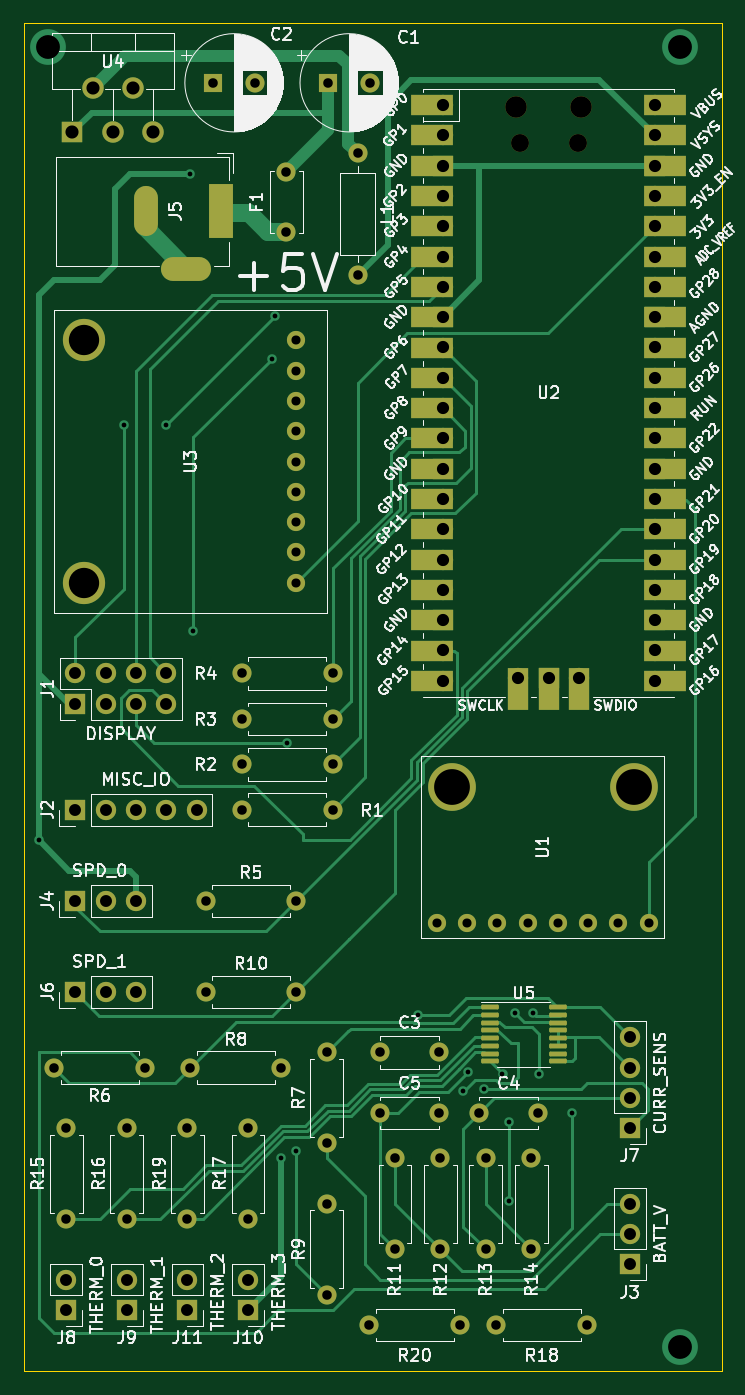
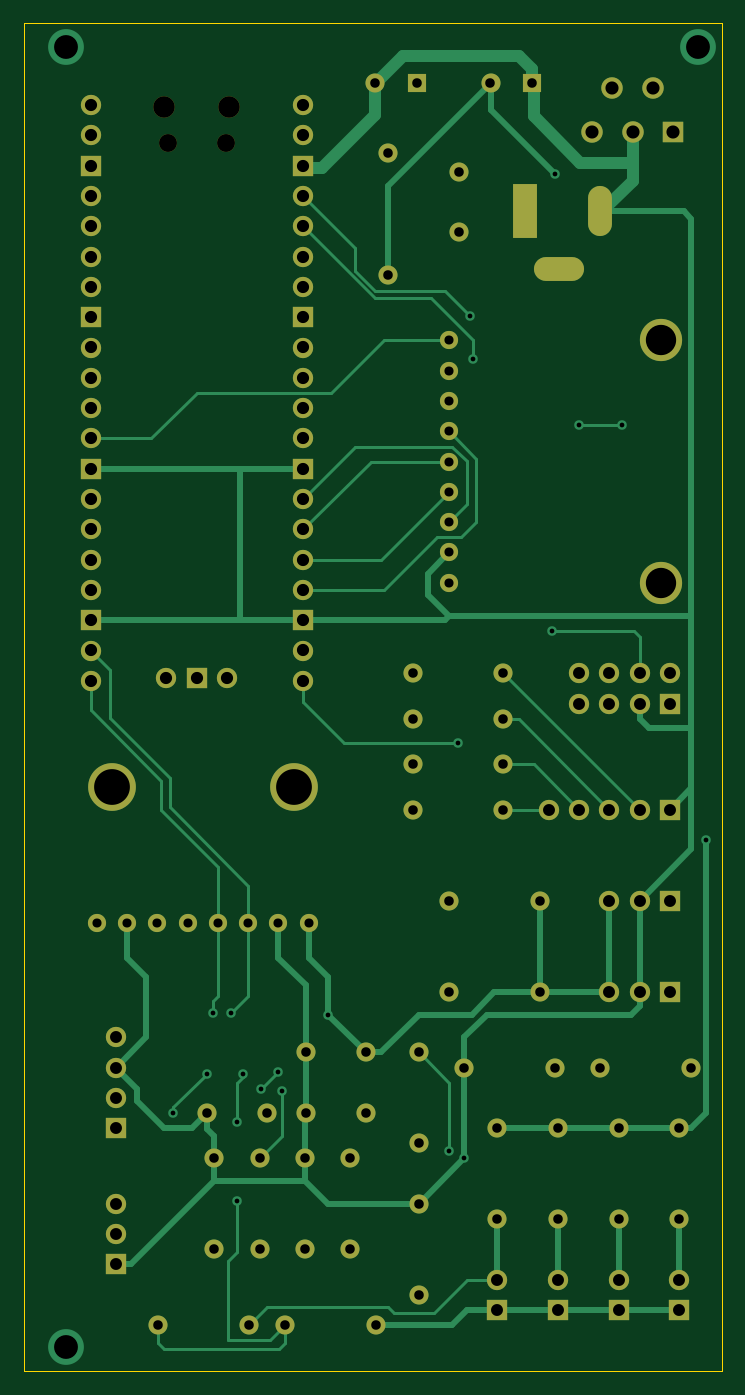
Circuit board: 11 layer files. Board 58.5 x 113.0 mm.
- bottom_copper: RICM Greenpower Telemetry Module-B_Cu.gbr (22596 bytes)
- bottom_mask: RICM Greenpower Telemetry Module-B_Mask.gbr (6028 bytes)
- paste: RICM Greenpower Telemetry Module-B_Paste.gbr (479 bytes)
- bottom_silk: RICM Greenpower Telemetry Module-B_Silkscreen.gbr (480 bytes)
- outline: RICM Greenpower Telemetry Module-Edge_Cuts.gbr (705 bytes)
- top_copper: RICM Greenpower Telemetry Module-F_Cu.gbr (30404 bytes)
- top_mask: RICM Greenpower Telemetry Module-F_Mask.gbr (8442 bytes)
- paste: RICM Greenpower Telemetry Module-F_Paste.gbr (1535 bytes)
- top_silk: RICM Greenpower Telemetry Module-F_Silkscreen.gbr (119813 bytes)
- drill: RICM Greenpower Telemetry Module-NPTH.drl (463 bytes)
- drill: RICM Greenpower Telemetry Module-PTH.drl (3838 bytes)

=== bottom_copper: RICM Greenpower Telemetry Module-B_Cu.gbr (22596 bytes, source omitted) ===
=== bottom_mask: RICM Greenpower Telemetry Module-B_Mask.gbr ===
%TF.GenerationSoftware,KiCad,Pcbnew,(6.0.5)*%
%TF.CreationDate,2022-08-05T12:45:14-04:00*%
%TF.ProjectId,RICM Greenpower Telemetry Module,5249434d-2047-4726-9565-6e706f776572,rev?*%
%TF.SameCoordinates,Original*%
%TF.FileFunction,Soldermask,Bot*%
%TF.FilePolarity,Negative*%
%FSLAX46Y46*%
G04 Gerber Fmt 4.6, Leading zero omitted, Abs format (unit mm)*
G04 Created by KiCad (PCBNEW (6.0.5)) date 2022-08-05 12:45:14*
%MOMM*%
%LPD*%
G01*
G04 APERTURE LIST*
%ADD10O,1.500000X1.500000*%
%ADD11O,1.800000X1.800000*%
%ADD12O,1.700000X1.700000*%
%ADD13R,1.700000X1.700000*%
%ADD14C,1.600000*%
%ADD15O,1.600000X1.600000*%
%ADD16R,1.600000X1.600000*%
%ADD17R,1.800000X1.800000*%
%ADD18R,2.000000X4.600000*%
%ADD19O,2.000000X4.200000*%
%ADD20O,4.200000X2.000000*%
%ADD21C,3.540000*%
%ADD22C,1.524000*%
%ADD23C,4.000000*%
G04 APERTURE END LIST*
D10*
%TO.C,U2*%
X53575000Y-22030000D03*
X58425000Y-22030000D03*
D11*
X53275000Y-19000000D03*
X58725000Y-19000000D03*
D12*
X47110000Y-18870000D03*
X47110000Y-21410000D03*
D13*
X47110000Y-23950000D03*
D12*
X47110000Y-26490000D03*
X47110000Y-29030000D03*
X47110000Y-31570000D03*
X47110000Y-34110000D03*
D13*
X47110000Y-36650000D03*
D12*
X47110000Y-39190000D03*
X47110000Y-41730000D03*
X47110000Y-44270000D03*
X47110000Y-46810000D03*
D13*
X47110000Y-49350000D03*
D12*
X47110000Y-51890000D03*
X47110000Y-54430000D03*
X47110000Y-56970000D03*
X47110000Y-59510000D03*
D13*
X47110000Y-62050000D03*
D12*
X47110000Y-64590000D03*
X47110000Y-67130000D03*
X64890000Y-67130000D03*
X64890000Y-64590000D03*
D13*
X64890000Y-62050000D03*
D12*
X64890000Y-59510000D03*
X64890000Y-56970000D03*
X64890000Y-54430000D03*
X64890000Y-51890000D03*
D13*
X64890000Y-49350000D03*
D12*
X64890000Y-46810000D03*
X64890000Y-44270000D03*
X64890000Y-41730000D03*
X64890000Y-39190000D03*
D13*
X64890000Y-36650000D03*
D12*
X64890000Y-34110000D03*
X64890000Y-31570000D03*
X64890000Y-29030000D03*
X64890000Y-26490000D03*
D13*
X64890000Y-23950000D03*
D12*
X64890000Y-21410000D03*
X64890000Y-18870000D03*
X53460000Y-66900000D03*
D13*
X56000000Y-66900000D03*
D12*
X58540000Y-66900000D03*
%TD*%
D13*
%TO.C,J4*%
X16325000Y-85590000D03*
D12*
X18865000Y-85590000D03*
X21405000Y-85590000D03*
%TD*%
D14*
%TO.C,R8*%
X25970000Y-99550000D03*
D15*
X33590000Y-99550000D03*
%TD*%
D14*
%TO.C,R7*%
X37400000Y-105900000D03*
D15*
X37400000Y-98280000D03*
%TD*%
D16*
%TO.C,C1*%
X37525349Y-17000000D03*
D14*
X41025349Y-17000000D03*
%TD*%
D17*
%TO.C,U4*%
X16064000Y-21158000D03*
D11*
X17764000Y-17458000D03*
X19464000Y-21158000D03*
X21164000Y-17458000D03*
X22864000Y-21158000D03*
%TD*%
D14*
%TO.C,R9*%
X37400000Y-118600000D03*
D15*
X37400000Y-110980000D03*
%TD*%
D14*
%TO.C,R16*%
X20636000Y-112250000D03*
D15*
X20636000Y-104630000D03*
%TD*%
D14*
%TO.C,C4*%
X50140000Y-103360000D03*
X55140000Y-103360000D03*
%TD*%
D13*
%TO.C,J6*%
X16325000Y-93210000D03*
D12*
X18865000Y-93210000D03*
X21405000Y-93210000D03*
%TD*%
D14*
%TO.C,R4*%
X30290000Y-66510000D03*
D15*
X37910000Y-66510000D03*
%TD*%
D13*
%TO.C,J8*%
X15556000Y-119870000D03*
D12*
X15556000Y-117330000D03*
%TD*%
D14*
%TO.C,F1*%
X34000000Y-29500000D03*
X34000000Y-24500000D03*
%TD*%
D18*
%TO.C,J5*%
X28510000Y-27780000D03*
D19*
X22210000Y-27780000D03*
D20*
X25610000Y-32580000D03*
%TD*%
D13*
%TO.C,J9*%
X20636000Y-119870000D03*
D12*
X20636000Y-117330000D03*
%TD*%
D14*
%TO.C,R13*%
X50735000Y-114790000D03*
D15*
X50735000Y-107170000D03*
%TD*%
D14*
%TO.C,R3*%
X30290000Y-70320000D03*
D15*
X37910000Y-70320000D03*
%TD*%
D13*
%TO.C,J7*%
X62800000Y-104630000D03*
D12*
X62800000Y-102090000D03*
X62800000Y-99550000D03*
X62800000Y-97010000D03*
%TD*%
D13*
%TO.C,J3*%
X62800000Y-116055000D03*
D12*
X62800000Y-113515000D03*
X62800000Y-110975000D03*
%TD*%
D14*
%TO.C,R12*%
X46925000Y-114790000D03*
D15*
X46925000Y-107170000D03*
%TD*%
D14*
%TO.C,R17*%
X30796000Y-112250000D03*
D15*
X30796000Y-104630000D03*
%TD*%
D13*
%TO.C,J1*%
X16330000Y-69055000D03*
D12*
X18870000Y-69055000D03*
X21410000Y-69055000D03*
X23950000Y-69055000D03*
X23950000Y-66515000D03*
X21410000Y-66515000D03*
X18870000Y-66515000D03*
X16330000Y-66515000D03*
%TD*%
D15*
%TO.C,L1*%
X40000000Y-33080000D03*
D14*
X40000000Y-22920000D03*
%TD*%
%TO.C,R14*%
X54545000Y-114790000D03*
D15*
X54545000Y-107170000D03*
%TD*%
D16*
%TO.C,C2*%
X27873349Y-17000000D03*
D14*
X31373349Y-17000000D03*
%TD*%
%TO.C,R10*%
X27240000Y-93210000D03*
D15*
X34860000Y-93210000D03*
%TD*%
D13*
%TO.C,J2*%
X16325000Y-77940000D03*
D12*
X18865000Y-77940000D03*
X21405000Y-77940000D03*
X23945000Y-77940000D03*
X26485000Y-77940000D03*
%TD*%
D14*
%TO.C,R5*%
X27240000Y-85590000D03*
D15*
X34860000Y-85590000D03*
%TD*%
D14*
%TO.C,R1*%
X30290000Y-77940000D03*
D15*
X37910000Y-77940000D03*
%TD*%
D14*
%TO.C,R15*%
X15556000Y-112250000D03*
D15*
X15556000Y-104630000D03*
%TD*%
D14*
%TO.C,R11*%
X43115000Y-114790000D03*
D15*
X43115000Y-107170000D03*
%TD*%
D21*
%TO.C,U3*%
X17080000Y-58910000D03*
X17080000Y-38590000D03*
D22*
X34860000Y-58910000D03*
X34860000Y-56370000D03*
X34860000Y-53830000D03*
X34860000Y-51290000D03*
X34860000Y-48750000D03*
X34860000Y-46210000D03*
X34860000Y-43670000D03*
X34860000Y-41130000D03*
X34860000Y-38590000D03*
%TD*%
D14*
%TO.C,R20*%
X40956000Y-121140000D03*
D15*
X48576000Y-121140000D03*
%TD*%
D14*
%TO.C,R2*%
X30290000Y-74130000D03*
D15*
X37910000Y-74130000D03*
%TD*%
D23*
%TO.C,U1*%
X47880000Y-76000000D03*
X63120000Y-76000000D03*
D22*
X46610000Y-87430000D03*
X49150000Y-87430000D03*
X51690000Y-87430000D03*
X54230000Y-87430000D03*
X56770000Y-87430000D03*
X59310000Y-87430000D03*
X61850000Y-87430000D03*
X64390000Y-87430000D03*
%TD*%
D14*
%TO.C,R18*%
X51624000Y-121140000D03*
D15*
X59244000Y-121140000D03*
%TD*%
D13*
%TO.C,J10*%
X30796000Y-119875000D03*
D12*
X30796000Y-117335000D03*
%TD*%
D14*
%TO.C,R19*%
X25716000Y-112250000D03*
D15*
X25716000Y-104630000D03*
%TD*%
D14*
%TO.C,R6*%
X22160000Y-99550000D03*
D15*
X14540000Y-99550000D03*
%TD*%
D13*
%TO.C,J11*%
X25716000Y-119870000D03*
D12*
X25716000Y-117330000D03*
%TD*%
D14*
%TO.C,C3*%
X41845000Y-98280000D03*
X46845000Y-98280000D03*
%TD*%
%TO.C,C5*%
X41845000Y-103360000D03*
X46845000Y-103360000D03*
%TD*%
M02*

=== paste: RICM Greenpower Telemetry Module-B_Paste.gbr ===
%TF.GenerationSoftware,KiCad,Pcbnew,(6.0.5)*%
%TF.CreationDate,2022-08-05T12:45:14-04:00*%
%TF.ProjectId,RICM Greenpower Telemetry Module,5249434d-2047-4726-9565-6e706f776572,rev?*%
%TF.SameCoordinates,Original*%
%TF.FileFunction,Paste,Bot*%
%TF.FilePolarity,Positive*%
%FSLAX46Y46*%
G04 Gerber Fmt 4.6, Leading zero omitted, Abs format (unit mm)*
G04 Created by KiCad (PCBNEW (6.0.5)) date 2022-08-05 12:45:14*
%MOMM*%
%LPD*%
G01*
G04 APERTURE LIST*
G04 APERTURE END LIST*
M02*

=== bottom_silk: RICM Greenpower Telemetry Module-B_Silkscreen.gbr ===
%TF.GenerationSoftware,KiCad,Pcbnew,(6.0.5)*%
%TF.CreationDate,2022-08-05T12:45:14-04:00*%
%TF.ProjectId,RICM Greenpower Telemetry Module,5249434d-2047-4726-9565-6e706f776572,rev?*%
%TF.SameCoordinates,Original*%
%TF.FileFunction,Legend,Bot*%
%TF.FilePolarity,Positive*%
%FSLAX46Y46*%
G04 Gerber Fmt 4.6, Leading zero omitted, Abs format (unit mm)*
G04 Created by KiCad (PCBNEW (6.0.5)) date 2022-08-05 12:45:14*
%MOMM*%
%LPD*%
G01*
G04 APERTURE LIST*
G04 APERTURE END LIST*
M02*

=== outline: RICM Greenpower Telemetry Module-Edge_Cuts.gbr ===
%TF.GenerationSoftware,KiCad,Pcbnew,(6.0.5)*%
%TF.CreationDate,2022-08-05T12:45:14-04:00*%
%TF.ProjectId,RICM Greenpower Telemetry Module,5249434d-2047-4726-9565-6e706f776572,rev?*%
%TF.SameCoordinates,Original*%
%TF.FileFunction,Profile,NP*%
%FSLAX46Y46*%
G04 Gerber Fmt 4.6, Leading zero omitted, Abs format (unit mm)*
G04 Created by KiCad (PCBNEW (6.0.5)) date 2022-08-05 12:45:14*
%MOMM*%
%LPD*%
G01*
G04 APERTURE LIST*
%TA.AperFunction,Profile*%
%ADD10C,0.100000*%
%TD*%
G04 APERTURE END LIST*
D10*
X12000000Y-12000000D02*
X70500000Y-12000000D01*
X70500000Y-12000000D02*
X70500000Y-125000000D01*
X70500000Y-125000000D02*
X12000000Y-125000000D01*
X12000000Y-125000000D02*
X12000000Y-12000000D01*
M02*

=== top_copper: RICM Greenpower Telemetry Module-F_Cu.gbr (30404 bytes, source omitted) ===
=== top_mask: RICM Greenpower Telemetry Module-F_Mask.gbr (8442 bytes, source omitted) ===
=== paste: RICM Greenpower Telemetry Module-F_Paste.gbr (1535 bytes, source withheld) ===
=== top_silk: RICM Greenpower Telemetry Module-F_Silkscreen.gbr (119813 bytes, source omitted) ===
=== drill: RICM Greenpower Telemetry Module-NPTH.drl ===
M48
; DRILL file {KiCad (6.0.5)} date Fri Aug  5 12:45:16 2022
; FORMAT={-:-/ absolute / inch / decimal}
; #@! TF.CreationDate,2022-08-05T12:45:16-04:00
; #@! TF.GenerationSoftware,Kicad,Pcbnew,(6.0.5)
; #@! TF.FileFunction,NonPlated,1,2,NPTH
FMAT,2
INCH
; #@! TA.AperFunction,NonPlated,NPTH,ComponentDrill
T1C0.0591
; #@! TA.AperFunction,NonPlated,NPTH,ComponentDrill
T2C0.0709
%
G90
G05
T1
X2.1093Y-0.8673
X2.3002Y-0.8673
T2
X2.0974Y-0.748
X2.312Y-0.748
T0
M30

=== drill: RICM Greenpower Telemetry Module-PTH.drl ===
M48
; DRILL file {KiCad (6.0.5)} date Fri Aug  5 12:45:16 2022
; FORMAT={-:-/ absolute / inch / decimal}
; #@! TF.CreationDate,2022-08-05T12:45:16-04:00
; #@! TF.GenerationSoftware,Kicad,Pcbnew,(6.0.5)
; #@! TF.FileFunction,Plated,1,2,PTH
FMAT,2
INCH
; #@! TA.AperFunction,Plated,PTH,ViaDrill
T1C0.0157
; #@! TA.AperFunction,Plated,PTH,ComponentDrill
T2C0.0300
; #@! TA.AperFunction,Plated,PTH,ComponentDrill
T3C0.0315
; #@! TA.AperFunction,Plated,PTH,ComponentDrill
T4C0.0394
; #@! TA.AperFunction,Plated,PTH,ComponentDrill
T5C0.0402
; #@! TA.AperFunction,Plated,PTH,ComponentDrill
T6C0.0433
; #@! TA.AperFunction,Plated,PTH,ViaDrill
T7C0.0787
; #@! TA.AperFunction,Plated,PTH,ComponentDrill
T8C0.1000
; #@! TA.AperFunction,Plated,PTH,ComponentDrill
T9C0.1181
%
G90
G05
T1
X0.5224Y-3.1693
X0.8024Y-1.7993
X0.9424Y-1.7993
X1.0224Y-0.9693
X1.0324Y-2.4793
X1.2924Y-1.5793
X1.3024Y-1.4393
X1.3224Y-4.2193
X1.3424Y-2.8493
X1.3724Y-4.1943
X1.7724Y-3.7443
X1.9224Y-3.9978
X1.9374Y-3.9343
X1.9924Y-3.9893
X2.0524Y-3.9393
X2.0724Y-4.0993
X2.0724Y-4.3593
X2.0924Y-3.7393
X2.1524Y-3.7393
X2.1724Y-3.9393
X2.2824Y-4.0693
T2
X1.3724Y-1.5193
X1.3724Y-1.6193
X1.3724Y-1.7193
X1.3724Y-1.8193
X1.3724Y-1.9193
X1.3724Y-2.0193
X1.3724Y-2.1193
X1.3724Y-2.2193
X1.3724Y-2.3193
X1.835Y-3.4421
X1.935Y-3.4421
X2.035Y-3.4421
X2.135Y-3.4421
X2.235Y-3.4421
X2.335Y-3.4421
X2.435Y-3.4421
X2.535Y-3.4421
T3
X0.5724Y-3.9193
X0.6124Y-4.1193
X0.6124Y-4.4193
X0.8124Y-4.1193
X0.8124Y-4.4193
X0.8724Y-3.9193
X1.0124Y-4.1193
X1.0124Y-4.4193
X1.0224Y-3.9193
X1.0724Y-3.3697
X1.0724Y-3.6697
X1.0974Y-0.6693
X1.1925Y-2.6185
X1.1925Y-2.7685
X1.1925Y-2.9185
X1.1925Y-3.0685
X1.2124Y-4.1193
X1.2124Y-4.4193
X1.2352Y-0.6693
X1.3224Y-3.9193
X1.3386Y-0.9646
X1.3386Y-1.1614
X1.3724Y-3.3697
X1.3724Y-3.6697
X1.4724Y-3.8693
X1.4724Y-4.1693
X1.4724Y-4.3693
X1.4724Y-4.6693
X1.4774Y-0.6693
X1.4925Y-2.6185
X1.4925Y-2.7685
X1.4925Y-2.9185
X1.4925Y-3.0685
X1.5748Y-0.9024
X1.5748Y-1.3024
X1.6124Y-4.7693
X1.6152Y-0.6693
X1.6474Y-3.8693
X1.6474Y-4.0693
X1.6974Y-4.2193
X1.6974Y-4.5193
X1.8443Y-3.8693
X1.8443Y-4.0693
X1.8474Y-4.2193
X1.8474Y-4.5193
X1.9124Y-4.7693
X1.974Y-4.0693
X1.9974Y-4.2193
X1.9974Y-4.5193
X2.0324Y-4.7693
X2.1474Y-4.2193
X2.1474Y-4.5193
X2.1709Y-4.0693
X2.3324Y-4.7693
T4
X0.6124Y-4.6193
X0.6124Y-4.7193
X0.6427Y-3.0685
X0.6427Y-3.3697
X0.6427Y-3.6697
X0.6429Y-2.6187
X0.6429Y-2.7187
X0.7427Y-3.0685
X0.7427Y-3.3697
X0.7427Y-3.6697
X0.7429Y-2.6187
X0.7429Y-2.7187
X0.8124Y-4.6193
X0.8124Y-4.7193
X0.8427Y-3.0685
X0.8427Y-3.3697
X0.8427Y-3.6697
X0.8429Y-2.6187
X0.8429Y-2.7187
X0.9427Y-3.0685
X0.9429Y-2.6187
X0.9429Y-2.7187
X1.0124Y-4.6193
X1.0124Y-4.7193
X1.0427Y-3.0685
X1.2124Y-4.6195
X1.2124Y-4.7195
X2.4724Y-3.8193
X2.4724Y-3.9193
X2.4724Y-4.0193
X2.4724Y-4.1193
X2.4724Y-4.3691
X2.4724Y-4.4691
X2.4724Y-4.5691
T5
X1.8547Y-0.7429
X1.8547Y-0.8429
X1.8547Y-0.9429
X1.8547Y-1.0429
X1.8547Y-1.1429
X1.8547Y-1.2429
X1.8547Y-1.3429
X1.8547Y-1.4429
X1.8547Y-1.5429
X1.8547Y-1.6429
X1.8547Y-1.7429
X1.8547Y-1.8429
X1.8547Y-1.9429
X1.8547Y-2.0429
X1.8547Y-2.1429
X1.8547Y-2.2429
X1.8547Y-2.3429
X1.8547Y-2.4429
X1.8547Y-2.5429
X1.8547Y-2.6429
X2.1047Y-2.6339
X2.2047Y-2.6339
X2.3047Y-2.6339
X2.5547Y-0.7429
X2.5547Y-0.8429
X2.5547Y-0.9429
X2.5547Y-1.0429
X2.5547Y-1.1429
X2.5547Y-1.2429
X2.5547Y-1.3429
X2.5547Y-1.4429
X2.5547Y-1.5429
X2.5547Y-1.6429
X2.5547Y-1.7429
X2.5547Y-1.8429
X2.5547Y-1.9429
X2.5547Y-2.0429
X2.5547Y-2.1429
X2.5547Y-2.2429
X2.5547Y-2.3429
X2.5547Y-2.4429
X2.5547Y-2.5429
X2.5547Y-2.6429
T6
X0.6324Y-0.833
X0.6994Y-0.6873
X0.7663Y-0.833
X0.8332Y-0.6873
X0.9002Y-0.833
T7
X0.5512Y-0.5512
X2.6378Y-0.5512
X2.6378Y-4.8425
T8
X0.6724Y-1.5193
X0.6724Y-2.3193
T9
X1.885Y-2.9921
X2.485Y-2.9921
T4
G00X0.8744Y-1.0504
M15
G01X0.8744Y-1.137
M16
G05
G00X1.0516Y-1.2827
M15
G01X0.965Y-1.2827
M16
G05
G00X1.1224Y-1.0425
M15
G01X1.1224Y-1.1449
M16
G05
T0
M30

